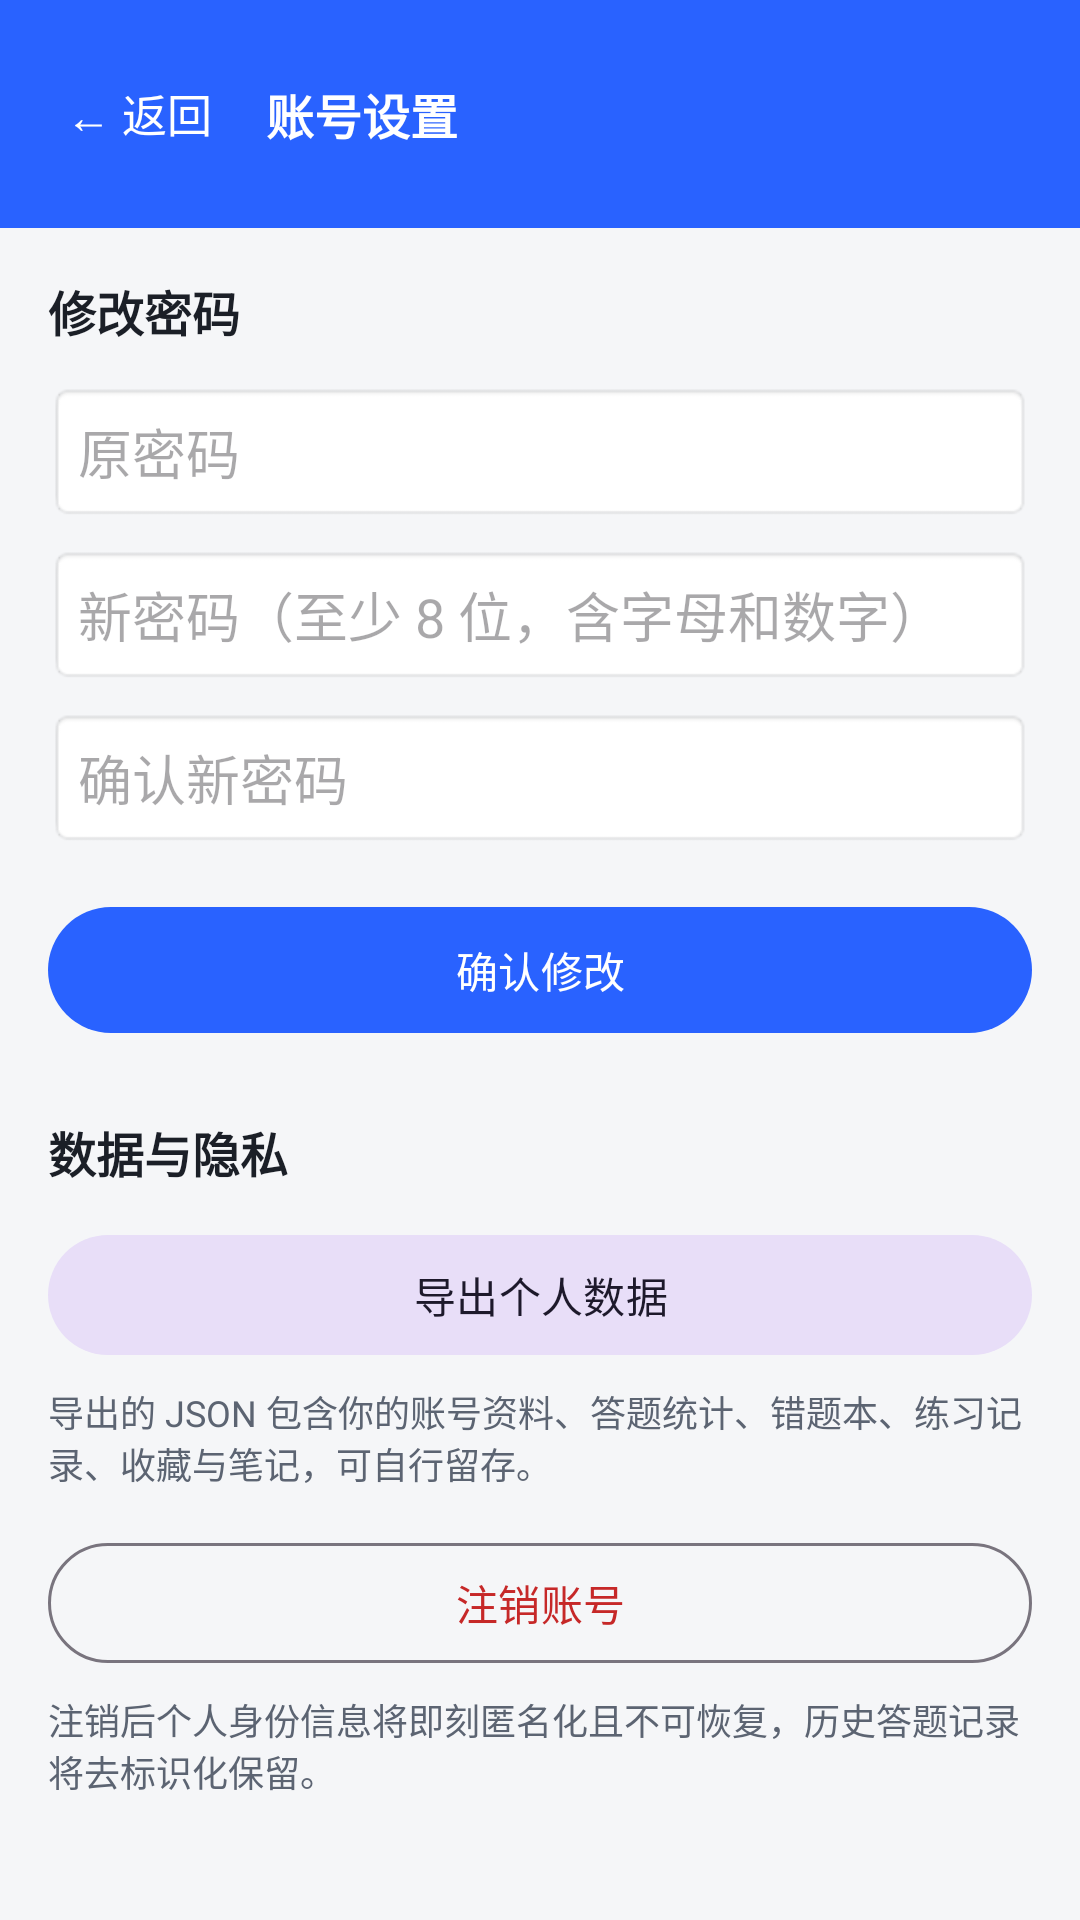

Android layout source for this screen:
<!-- AndroidManifest.xml: application theme Theme.ExamPrep -->
<!-- res/layout/activity_account.xml -->
<?xml version="1.0" encoding="utf-8"?>
<LinearLayout xmlns:android="http://schemas.android.com/apk/res/android"
    android:layout_width="match_parent" android:layout_height="match_parent"
    android:orientation="vertical" android:background="@color/bg">

    <LinearLayout
        android:layout_width="match_parent" android:layout_height="wrap_content"
        android:background="@color/primary" android:gravity="center_vertical"
        android:orientation="horizontal" android:padding="14dp">
        <TextView
            style="@style/TopAction"
            android:id="@+id/btnBack"
            android:layout_width="wrap_content" android:layout_height="wrap_content"
            android:padding="6dp" android:text="← 返回"
            android:textColor="#FFFFFF" android:textSize="15sp" />
        <TextView
            android:layout_width="0dp" android:layout_weight="1"
            android:layout_height="wrap_content" android:layout_marginStart="10dp"
            android:text="账号设置" android:textColor="#FFFFFF" android:textSize="16sp"
            android:textStyle="bold" />
    </LinearLayout>

    <ScrollView
        android:layout_width="match_parent" android:layout_height="0dp"
        android:layout_weight="1" android:fillViewport="true">

        <LinearLayout
            android:layout_width="match_parent" android:layout_height="wrap_content"
            android:orientation="vertical" android:padding="16dp">

            <TextView style="@style/CardTitle" android:text="修改密码" android:textSize="16sp" />

            <EditText
                android:id="@+id/etOld"
                android:layout_width="match_parent" android:layout_height="wrap_content"
                android:layout_marginTop="12dp" android:hint="原密码" android:inputType="textPassword"
                android:background="@android:drawable/editbox_background" android:padding="10dp" />

            <EditText
                android:id="@+id/etNew"
                android:layout_width="match_parent" android:layout_height="wrap_content"
                android:layout_marginTop="8dp" android:hint="新密码（至少 8 位，含字母和数字）" android:inputType="textPassword"
                android:background="@android:drawable/editbox_background" android:padding="10dp" />

            <EditText
                android:id="@+id/etConfirm"
                android:layout_width="match_parent" android:layout_height="wrap_content"
                android:layout_marginTop="8dp" android:hint="确认新密码" android:inputType="textPassword"
                android:background="@android:drawable/editbox_background" android:padding="10dp" />

            <com.google.android.material.button.MaterialButton
                android:id="@+id/btnChange"
                android:layout_width="match_parent" android:layout_height="50dp"
                android:layout_marginTop="16dp" android:text="确认修改" />

            <TextView style="@style/CardTitle" android:layout_marginTop="24dp"
                android:text="数据与隐私" android:textSize="16sp" />

            <com.google.android.material.button.MaterialButton
                android:id="@+id/btnExport"
                style="@style/Widget.Material3.Button.TonalButton"
                android:layout_width="match_parent" android:layout_height="48dp"
                android:layout_marginTop="12dp" android:text="导出个人数据" />

            <TextView
                android:layout_width="match_parent" android:layout_height="wrap_content"
                android:layout_marginTop="6dp"
                android:text="导出的 JSON 包含你的账号资料、答题统计、错题本、练习记录、收藏与笔记，可自行留存。"
                android:textColor="@color/text_sub" android:textSize="12sp" />

            <com.google.android.material.button.MaterialButton
                android:id="@+id/btnDeactivate"
                style="@style/Widget.Material3.Button.OutlinedButton"
                android:layout_width="match_parent" android:layout_height="48dp"
                android:layout_marginTop="14dp" android:text="注销账号"
                android:textColor="@color/wrong" />

            <TextView
                android:layout_width="match_parent" android:layout_height="wrap_content"
                android:layout_marginTop="6dp" android:layout_marginBottom="16dp"
                android:text="注销后个人身份信息将即刻匿名化且不可恢复，历史答题记录将去标识化保留。"
                android:textColor="@color/text_sub" android:textSize="12sp" />
        </LinearLayout>
    </ScrollView>
</LinearLayout>
<!-- resources referenced by this layout -->
<resources>
  <color name="bg">#F5F6F8</color>
  <color name="primary">#2962FF</color>
  <color name="text_sub">#5C6472</color>
  <color name="wrong">#C62828</color>
  <style name="CardTitle">
          <item name="android:layout_width">wrap_content</item>
          <item name="android:layout_height">wrap_content</item>
          <item name="android:textColor">@color/text_main</item>
          <item name="android:textSize">15sp</item>
          <item name="android:textStyle">bold</item>
      </style>
  <style name="TopAction">
          <item name="android:layout_width">wrap_content</item>
          <item name="android:layout_height">wrap_content</item>
          <item name="android:minWidth">48dp</item>
          <item name="android:minHeight">48dp</item>
          <item name="android:gravity">center</item>
          <item name="android:paddingStart">8dp</item>
          <item name="android:paddingEnd">8dp</item>
          <item name="android:textColor">#FFFFFF</item>
          <item name="android:textSize">15sp</item>
          <item name="android:background">?attr/selectableItemBackground</item>
      </style>
  <style name="Theme.ExamPrep" parent="Theme.Material3.DayNight.NoActionBar">
          <item name="colorPrimary">@color/primary</item>
          <item name="colorOnPrimary">#FFFFFF</item>
          <item name="colorPrimaryContainer">@color/chip_bg</item>
          <item name="colorSecondary">@color/accent</item>
          <item name="android:colorBackground">@color/bg</item>
          <item name="colorSurface">@color/card</item>
          <item name="android:statusBarColor">@color/primary</item>
          <item name="android:textColorPrimary">@color/text_main</item>
          <item name="android:textColorSecondary">@color/text_sub</item>
      </style>
  <color name="text_main">#1B1F27</color>
  <color name="chip_bg">#EEF2FF</color>
  <color name="accent">#00BFA5</color>
  <color name="card">#FFFFFF</color>
</resources>
